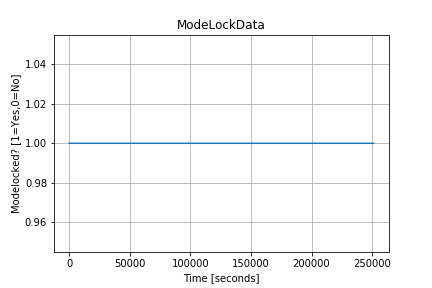

The table this chart was drawn from, first rows:
1598658300.5201569, 1
1598658315, 1
1598658330, 1
1598658344, 1
1598658358, 1
1598658373, 1
1598658387, 1
1598658401, 1
1598658416, 1
1598658430, 1
1598658445, 1
1598658460, 1
1598658474, 1
1598658488, 1
1598658503, 1
1598658517, 1
1598658532, 1
1598658546, 1
1598658560, 1
1598658575, 1
1598658590, 1
1598658604, 1
1598658619, 1
1598658633, 1
1598658648, 1
1598658662, 1
1598658676, 1
1598658691, 1
1598658705, 1
1598658719, 1
1598658735, 1
1598658749, 1
1598658763, 1
1598658778, 1
1598658792, 1
1598658806, 1
1598658821, 1
1598658835, 1
1598658849, 1
1598658864, 1
1598658879, 1
1598658893, 1
1598658908, 1
1598658922, 1
1598658936, 1
1598658951, 1
1598658965, 1
1598658979, 1
1598658994, 1
1598659008, 1
1598659024, 1
1598659038, 1
1598659052, 1
1598659067, 1
1598659081, 1
1598659095, 1
1598659110, 1
1598659124, 1
1598659138, 1
1598659153, 1
1598659168, 1
... 17,275 more rows
